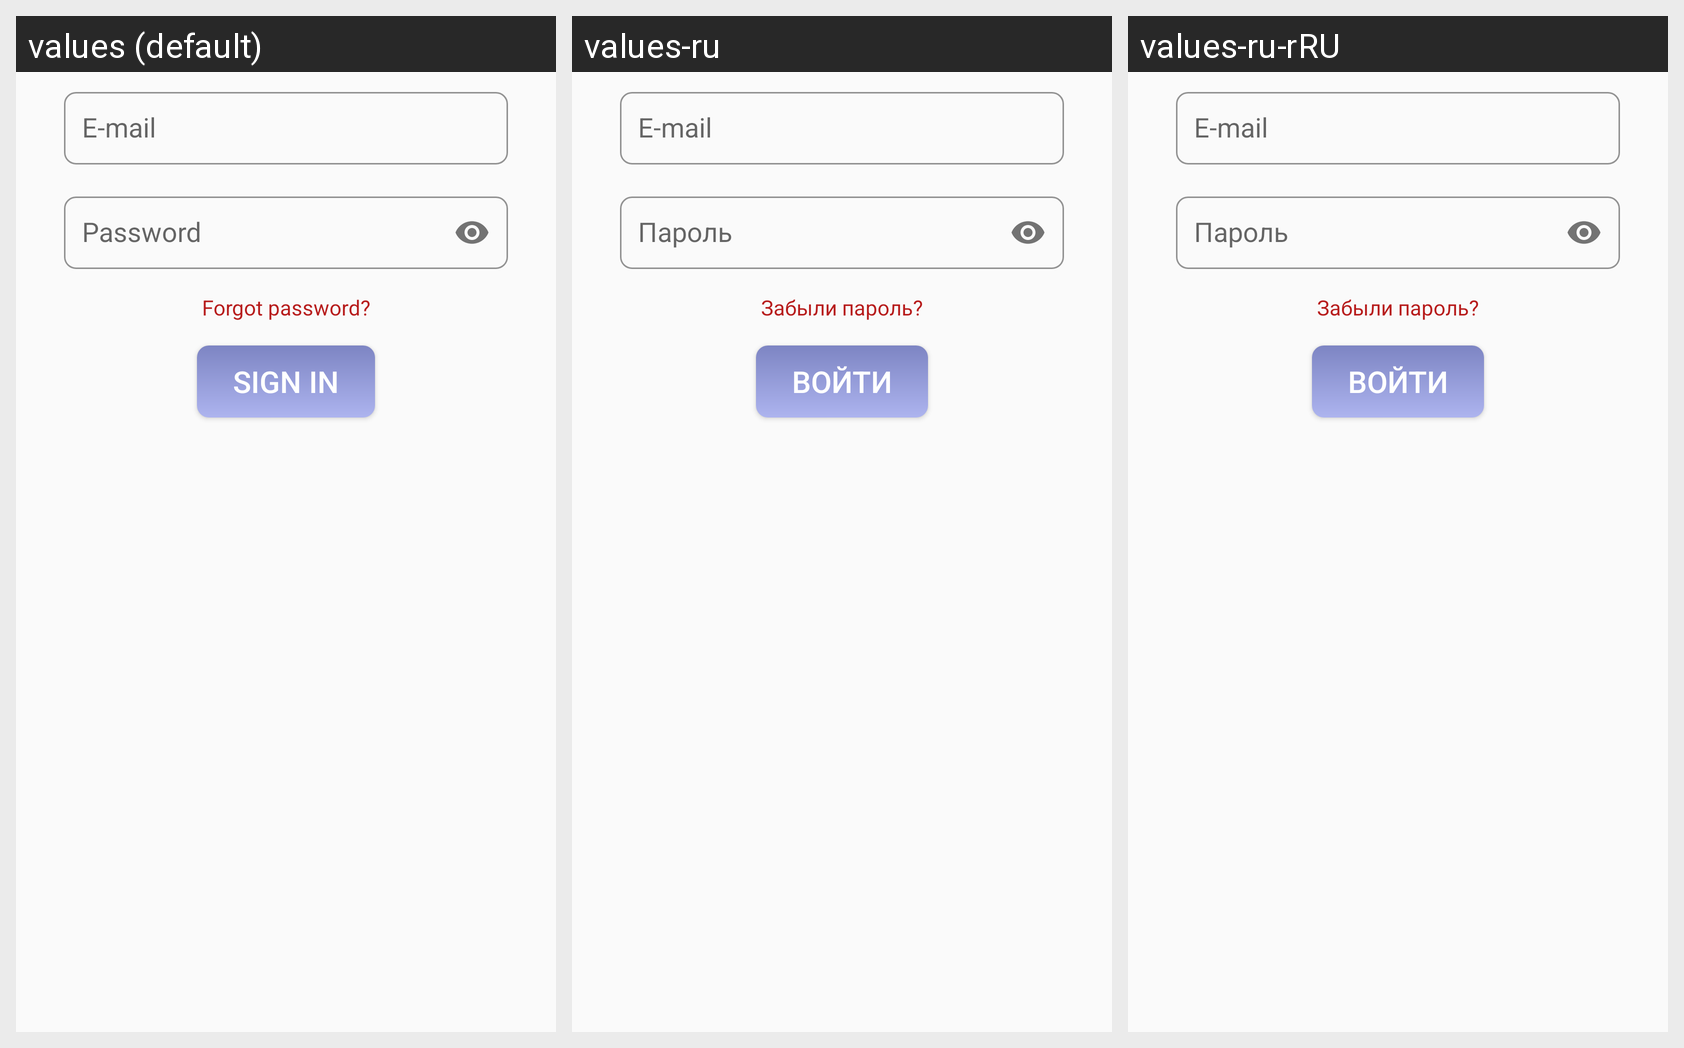

The same Android screen rendered under several of its app's locales, left to right. List the strings drawn on it with the default value and each locale's translation.
Android screen res/layout/fragment_sign_in.xml rendered under 3 locales, left to right: values (default), values-ru, values-ru-rRU. Device: Nexus 5 (rendered at 1080×1920; each locale shown at half size, 540×960, under a caption strip naming it); theme AppTheme.
Strings drawn on this screen, with the default value and each locale's value (text and hints the layout hard-codes, and strings that could not be matched under every locale, appear in the picture but are not listed):

email
  values: E-mail
  values-ru: E-mail  [not translated; the default value is used]
  values-ru-rRU: E-mail  [not translated; the default value is used]

password
  values: Password
  values-ru: Пароль
  values-ru-rRU: Пароль

frgt
  values: Forgot password?
  values-ru: Забыли пароль?
  values-ru-rRU: Забыли пароль?

sign_in
  values: Sign In
  values-ru: Войти
  values-ru-rRU: Войти
